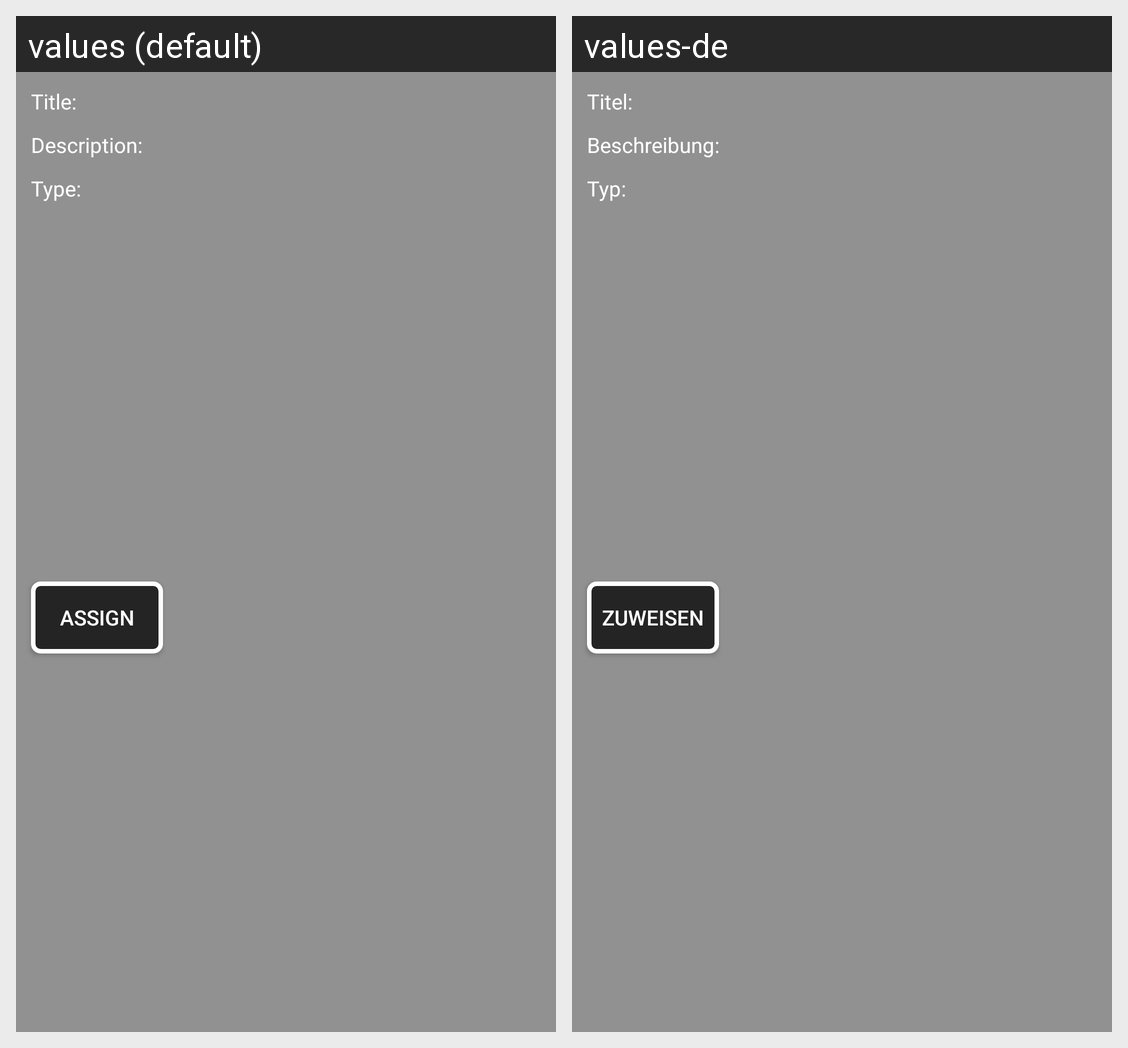

The same Android screen rendered under two of its app's locales, left to right. List the strings drawn on it with the default value and each locale's translation.
Android screen res/layout/recycler_view_assign_marker_team_list_item.xml rendered under 2 locales, left to right: values (default), values-de. Device: Nexus 5 (rendered at 1080×1920; each locale shown at half size, 540×960, under a caption strip naming it); theme AppTheme.
Strings drawn on this screen, with the default value and each locale's value (text and hints the layout hard-codes, and strings that could not be matched under every locale, appear in the picture but are not listed):

text_type
  values: Type:
  values-de: Typ:

text_title
  values: Title:
  values-de: Titel:

text_description
  values: Description:
  values-de: Beschreibung:

button_assign
  values: Assign
  values-de: Zuweisen
